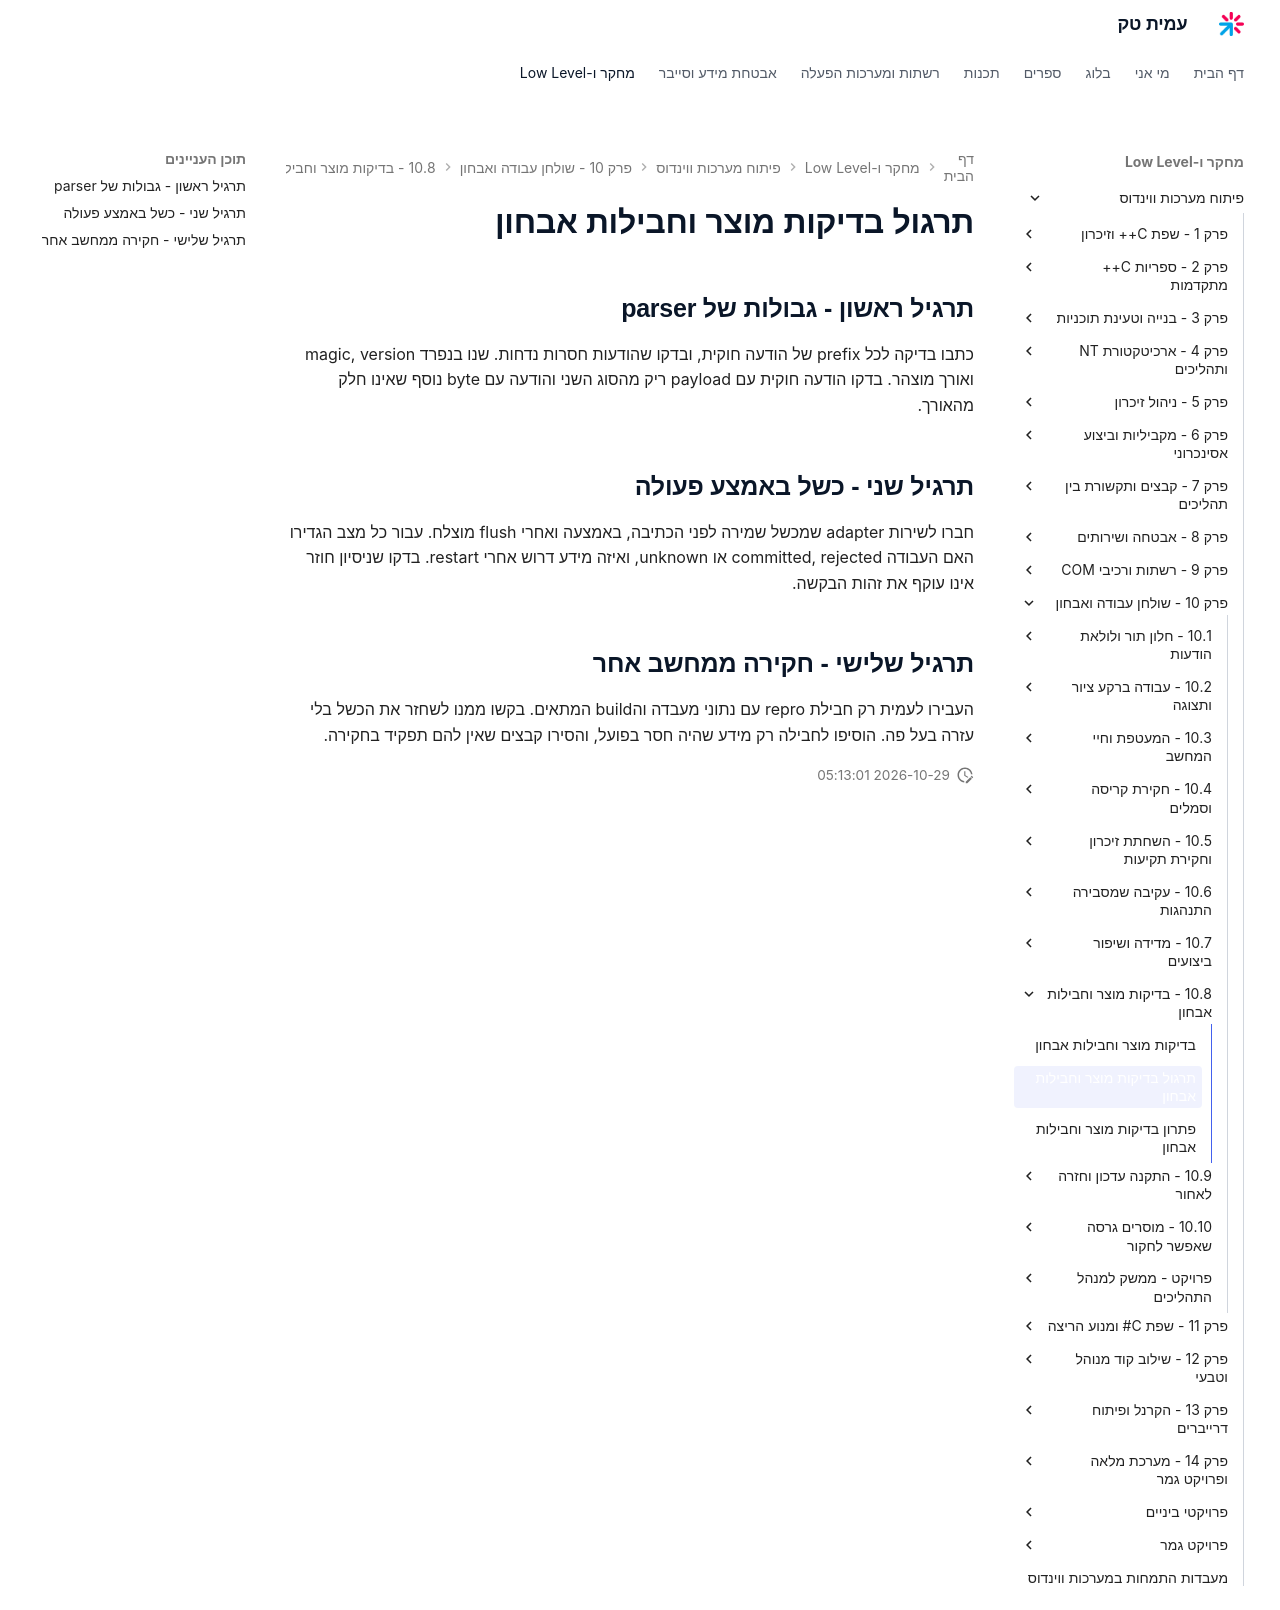

repository: AmitPinchasi/amittech · page: פיתוח-מערכות-ווינדוס/10 - שולחן עבודה ואבחון/10.8 - בדיקות מוצר וחבילות אבחון/10.8 - בדיקות מוצר וחבילות אבחון - תרגול/index.html · generator: mkdocs

# תרגול בדיקות מוצר וחבילות אבחון

## תרגיל ראשון - גבולות של parser

כתבו בדיקה לכל prefix של הודעה חוקית, ובדקו שהודעות חסרות נדחות. שנו בנפרד magic, version ואורך מוצהר. בדקו הודעה חוקית עם payload ריק מהסוג השני והודעה עם byte נוסף שאינו חלק מהאורך.

## תרגיל שני - כשל באמצע פעולה

חברו לשירות adapter שמכשל שמירה לפני הכתיבה, באמצעה ואחרי flush מוצלח. עבור כל מצב הגדירו האם העבודה committed, rejected או unknown, ואיזה מידע דרוש אחרי restart. בדקו שניסיון חוזר אינו עוקף את זהות הבקשה.

## תרגיל שלישי - חקירה ממחשב אחר

העבירו לעמית רק חבילת repro עם נתוני מעבדה והbuild המתאים. בקשו ממנו לשחזר את הכשל בלי עזרה בעל פה. הוסיפו לחבילה רק מידע שהיה חסר בפועל, והסירו קבצים שאין להם תפקיד בחקירה.
